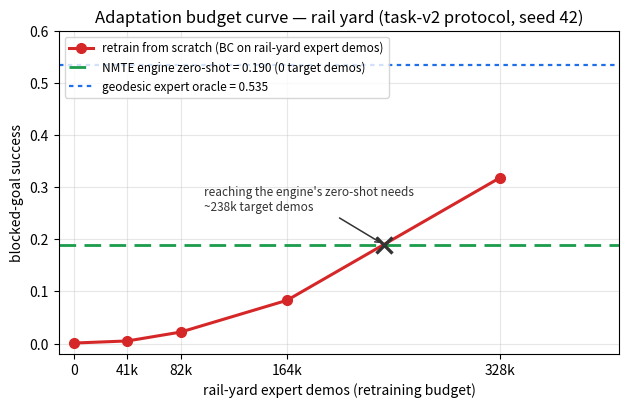

Write the Python code that produced this figure. (Note: this script raises an exception after producing the figure.)
"""Plot the p3 adaptation-budget curve (RailYard, task-v2 protocol).

Reproduces figs/p3_adaptation_budget_curve.png from the measured points in
docs/isaac/06_results.md §6. X axis = target-world (rail-yard) expert demos used
to retrain-from-scratch via BC; Y axis = blocked-goal success under the transfer
protocol (--fixed_block_prob 1.0, 256 envs x 2405 steps, seed 42).

Reference lines:
  - engine zero-shot: frozen source policy, NO target data, NO gradient steps
    (transfer ledger §3, blocked success 0.190);
  - expert oracle: in-engine geodesic expert measured on the same protocol
    (0.535, see p3_railyard_collect.log).

Usage:
    cd openmover_ws/isaac/lab && python3 28_plot_budget_curve.py
"""
from pathlib import Path

import matplotlib

matplotlib.use("Agg")
import matplotlib.pyplot as plt

budgets = [0, 40960, 81920, 163840, 327680]
blocked_success = [0.001, 0.005, 0.022, 0.083, 0.318]
ENGINE_ZERO_SHOT = 0.190  # transfer ledger §3 (frozen run17 clone on rail yard)
EXPERT_ORACLE = 0.535     # geodesic expert, 1541 episodes (p3_railyard_collect.log)

fig, ax = plt.subplots(figsize=(6.4, 4.2), dpi=150)
ax.plot(budgets, blocked_success, "o-", color="#d62728", lw=2.2, ms=7,
        label="retrain from scratch (BC on rail-yard expert demos)")
ax.axhline(ENGINE_ZERO_SHOT, color="#1a9c4b", ls=(0, (6, 3)), lw=2.0,
           label=f"NMTE engine zero-shot = {ENGINE_ZERO_SHOT:.3f} (0 target demos)")
ax.axhline(EXPERT_ORACLE, color="#1f6feb", ls=(0, (2, 2)), lw=1.6,
           label=f"geodesic expert oracle = {EXPERT_ORACLE:.3f}")

# linear interpolation between 164k and 328k for the crossing budget
x0, x1 = 163840, 327680
y0, y1 = 0.083, 0.318
cross = x0 + (ENGINE_ZERO_SHOT - y0) * (x1 - x0) / (y1 - y0)
ax.plot([cross], [ENGINE_ZERO_SHOT], marker="x", ms=11, mew=2.4, color="#333333")
ax.annotate(f"reaching the engine's zero-shot needs\n~{cross / 1e3:.0f}k target demos",
            xy=(cross, ENGINE_ZERO_SHOT), xytext=(cross * 0.42, ENGINE_ZERO_SHOT + 0.065),
            fontsize=8.5, color="#333333",
            arrowprops=dict(arrowstyle="->", color="#333333", lw=1.1))

ax.set_xticks(budgets)
ax.set_xticklabels(["0", "41k", "82k", "164k", "328k"])
ax.set_xlabel("rail-yard expert demos (retraining budget)")
ax.set_ylabel("blocked-goal success")
ax.set_ylim(-0.02, 0.60)
ax.set_xlim(-12000, 420000)
ax.set_title("Adaptation budget curve — rail yard (task-v2 protocol, seed 42)")
ax.grid(alpha=0.3)
ax.legend(loc="upper left", fontsize=8.5)
fig.tight_layout()

out = Path(__file__).resolve().parent / "figs" / "p3_adaptation_budget_curve.png"
out.parent.mkdir(parents=True, exist_ok=True)
fig.savefig(out)
print(f"[plot] wrote {out} (crossing budget ~{cross:.0f} demos)")
